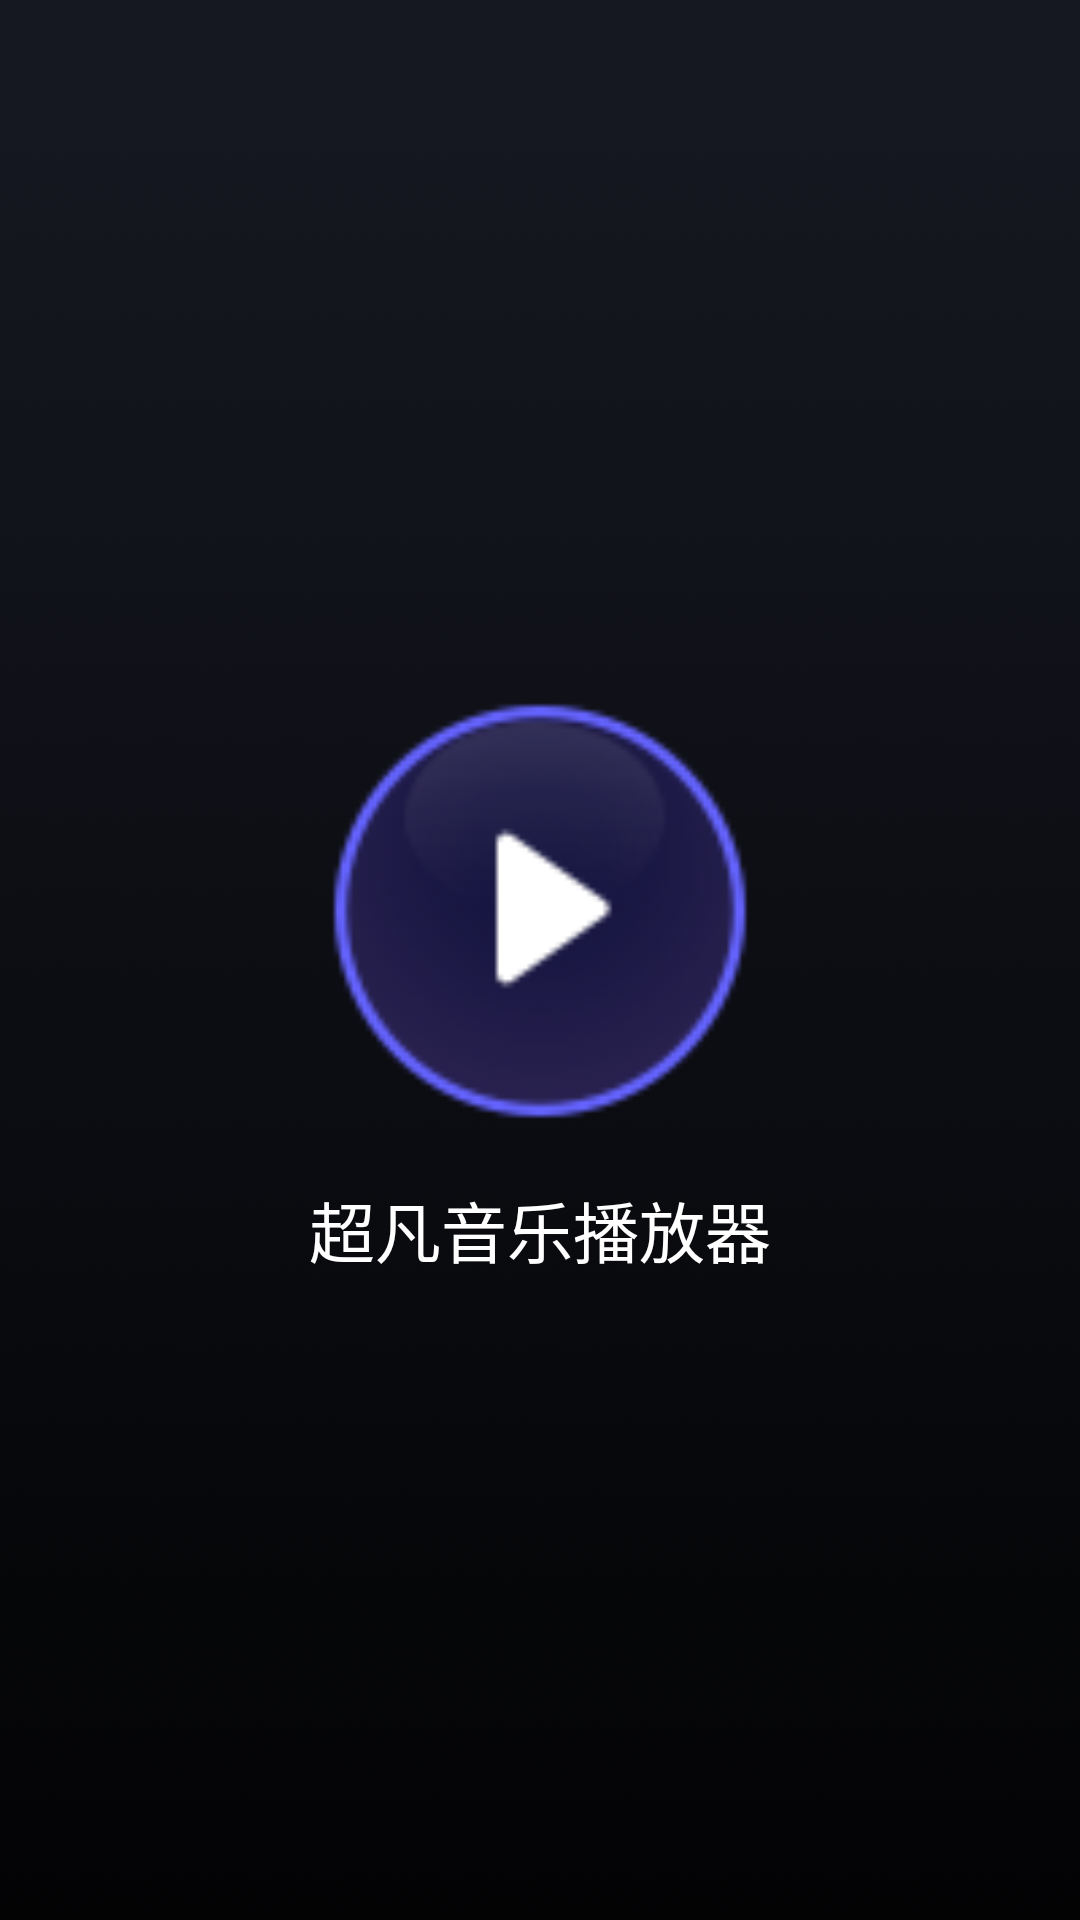

This screen was rendered from an Android layout file. Write that file and the resources it references.
<!-- AndroidManifest.xml: application theme TranslucentSystemBar -->
<!-- res/layout/activity_main.xml -->
<?xml version="1.0" encoding="utf-8"?>
<FrameLayout xmlns:android="http://schemas.android.com/apk/res/android"
    xmlns:tools="http://schemas.android.com/tools"
    android:layout_width="match_parent"
    android:layout_height="match_parent"
    android:background="@drawable/img_udisk_background"
    android:orientation="vertical"
    tools:context=".activity.MainActivity">

    <LinearLayout
        android:layout_width="match_parent"
        android:layout_height="wrap_content"
        android:layout_gravity="center_vertical"
        android:orientation="vertical">

        <ImageView
            android:layout_width="180dp"
            android:layout_height="180dp"
            android:layout_gravity="center"
            android:src="@mipmap/ic_udisk_playbutton" />

        <TextView
            android:layout_width="match_parent"
            android:layout_height="wrap_content"
            android:gravity="center"
            android:text="@string/app_name"
            android:textColor="@color/white"
            android:textSize="22sp" />
    </LinearLayout>

</FrameLayout>
<!-- resources referenced by this layout -->
<resources>
  <color name="white">#FFFFFFFF</color>
  <!-- drawable img_udisk_background: png bitmap (drawable, 158315 bytes) -->
  <!-- mipmap ic_udisk_playbutton: png bitmap (mipmap-xxhdpi, 10893 bytes) -->
  <string name="app_name">超凡音乐播放器</string>
  <style name="TranslucentSystemBar" parent="Theme.AppCompat.NoActionBar" />
</resources>
